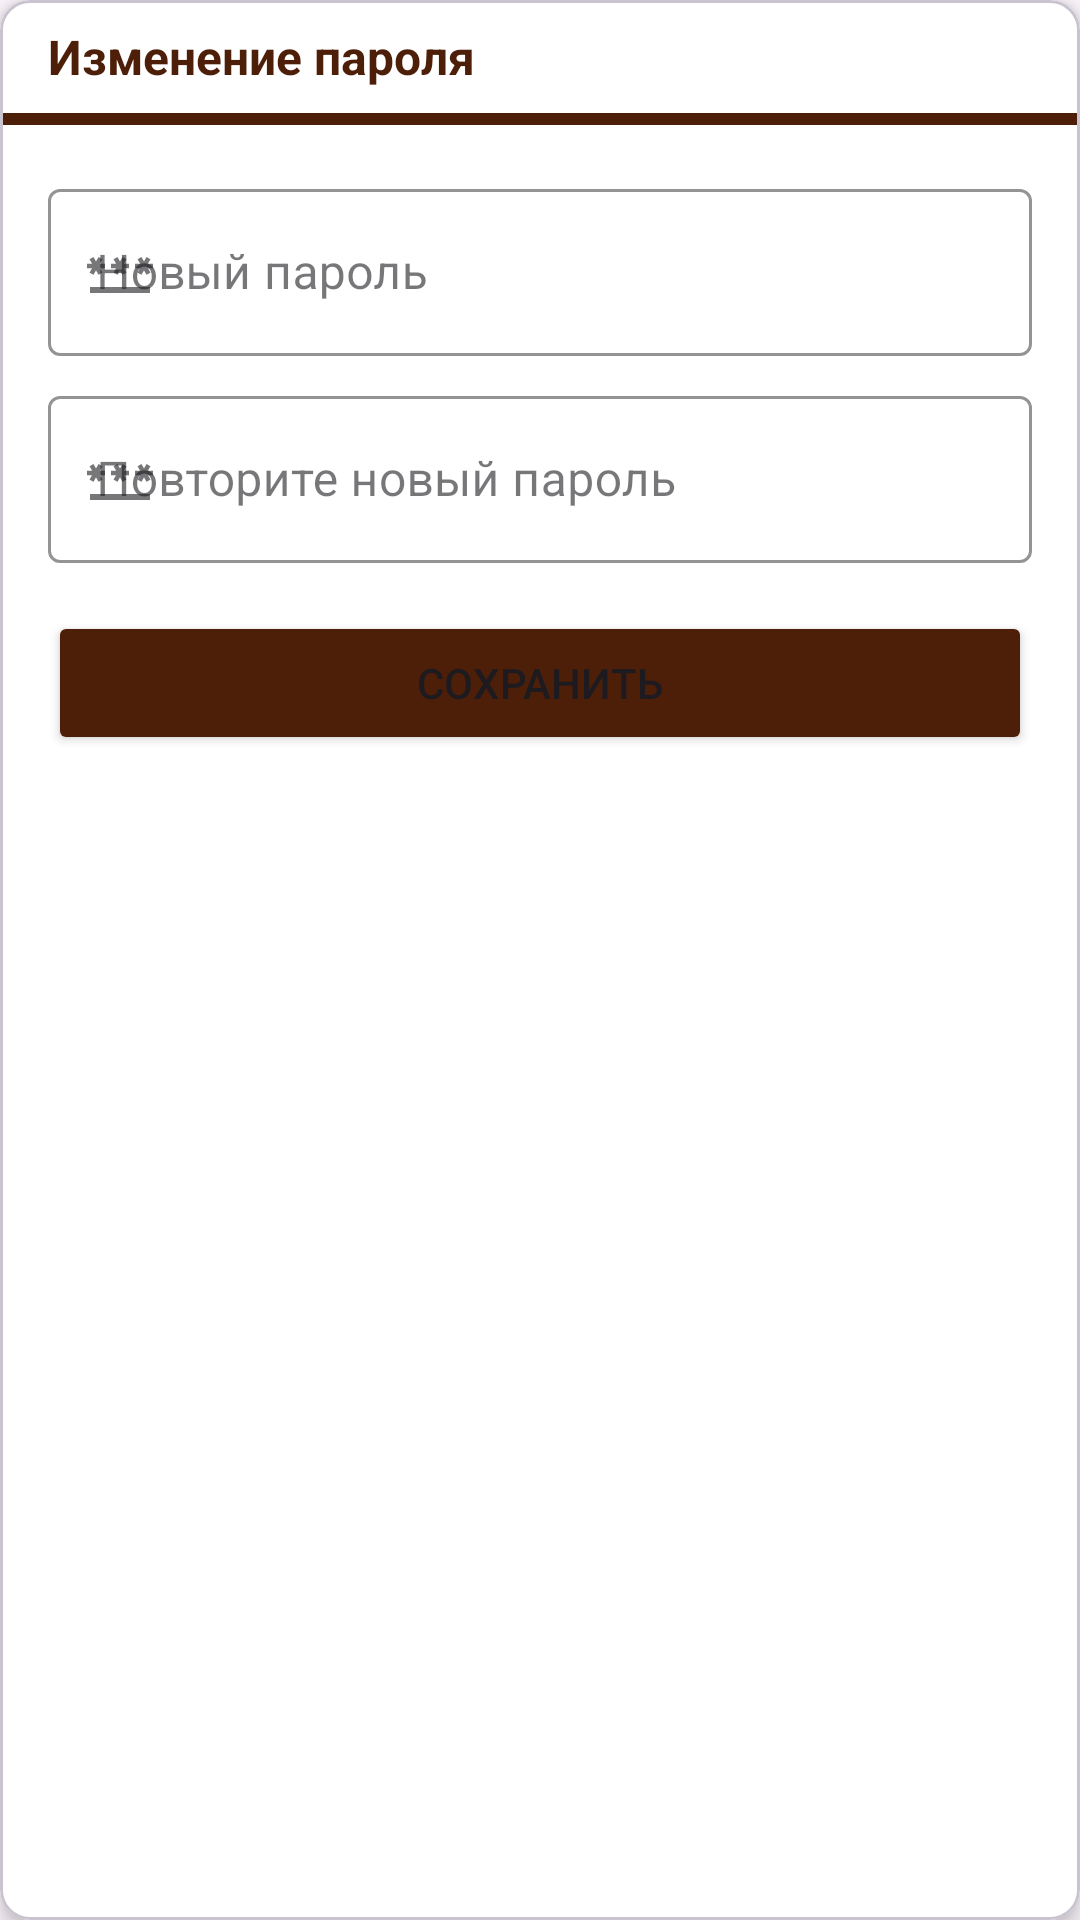

Write the Android layout XML for this screen, with the resource values it uses.
<!-- AndroidManifest.xml: application theme Theme.AslZar -->
<!-- res/layout/fragment_dialog_change_password_profile.xml -->
<?xml version="1.0" encoding="utf-8"?>
<com.google.android.material.card.MaterialCardView xmlns:android="http://schemas.android.com/apk/res/android"
    xmlns:app="http://schemas.android.com/apk/res-auto"
    xmlns:tools="http://schemas.android.com/tools"
    android:layout_width="match_parent"
    android:layout_height="wrap_content"
    app:cardBackgroundColor="@color/white"
    app:cardCornerRadius="10dp"
    app:cardElevation="4dp"
    tools:context=".ui.dialogs.ChangePasswordProfileFragmentDialog">

    <androidx.constraintlayout.widget.ConstraintLayout
        android:layout_width="match_parent"
        android:layout_height="wrap_content">

        <TextView
            android:id="@+id/textView7"
            android:layout_width="wrap_content"
            android:layout_height="wrap_content"
            android:layout_marginStart="16dp"
            android:layout_marginTop="8dp"
            android:text="Изменение пароля"
            android:textColor="@color/text_color_1"
            android:textSize="16sp"
            android:textStyle="bold"
            app:layout_constraintStart_toStartOf="parent"
            app:layout_constraintTop_toTopOf="parent" />

        <View
            android:id="@+id/divided_second"
            android:layout_width="0dp"
            android:layout_height="4dp"
            android:layout_marginTop="8dp"
            android:background="@color/primary_color_2"
            app:layout_constraintEnd_toEndOf="parent"
            app:layout_constraintStart_toStartOf="parent"
            app:layout_constraintTop_toBottomOf="@+id/textView7" />

        <com.google.android.material.textfield.TextInputLayout
            android:id="@+id/newPasswordChange"
            style="@style/Widget.MaterialComponents.TextInputLayout.OutlinedBox"
            android:layout_width="match_parent"
            android:layout_height="wrap_content"
            android:layout_marginStart="16dp"
            android:layout_marginTop="16dp"
            android:layout_marginEnd="16dp"
            android:hint="Новый пароль"
            app:boxBackgroundMode="outline"
            app:boxStrokeColor="@color/background_2"
            app:boxStrokeWidth="1dp"
            app:endIconMode="clear_text"
            app:hintTextColor="@color/text_color_1"
            app:layout_constraintEnd_toEndOf="parent"
            app:layout_constraintStart_toStartOf="parent"
            app:layout_constraintTop_toBottomOf="@+id/divided_second"
            app:startIconDrawable="@drawable/ic_password">

            <com.google.android.material.textfield.TextInputEditText
                android:id="@+id/editNewPasswordChange"
                android:layout_width="match_parent"
                android:layout_height="wrap_content"
                android:inputType="textPassword"
                android:digits="abcdefghijklmnopqrstuvwxyzABCDEFGHIJKLMNOPQRSTUVWXYZ1234567890" />
        </com.google.android.material.textfield.TextInputLayout>

        <com.google.android.material.textfield.TextInputLayout
            android:id="@+id/repeatNewPasswordChange"
            style="@style/Widget.MaterialComponents.TextInputLayout.OutlinedBox"
            android:layout_width="match_parent"
            android:layout_height="wrap_content"
            android:layout_marginStart="16dp"
            android:layout_marginTop="8dp"
            android:layout_marginEnd="16dp"
            android:hint="Повторите новый пароль"
            app:boxBackgroundMode="outline"
            app:boxStrokeColor="@color/background_2"
            app:boxStrokeWidth="1dp"
            app:endIconMode="clear_text"
            app:hintTextColor="@color/text_color_1"
            app:layout_constraintEnd_toEndOf="parent"
            app:layout_constraintStart_toStartOf="parent"
            app:layout_constraintTop_toBottomOf="@+id/newPasswordChange"
            app:startIconDrawable="@drawable/ic_password">

            <com.google.android.material.textfield.TextInputEditText
                android:id="@+id/editRepeatNewPasswordChange"
                android:layout_width="match_parent"
                android:layout_height="wrap_content"
                android:inputType="textPassword"
                android:digits="abcdefghijklmnopqrstuvwxyzABCDEFGHIJKLMNOPQRSTUVWXYZ1234567890" />
        </com.google.android.material.textfield.TextInputLayout>

        <TextView
            android:id="@+id/tvError"
            android:layout_width="wrap_content"
            android:layout_height="wrap_content"
            android:layout_marginStart="16dp"
            android:text="Пороль не совпадает"
            android:textColor="#D10909"
            android:textStyle="bold"
            android:visibility="gone"
            app:layout_constraintStart_toStartOf="parent"
            app:layout_constraintTop_toBottomOf="@+id/repeatNewPasswordChange" />


        <Button
            android:id="@+id/btnSaveChangeData"
            android:layout_width="0dp"
            android:layout_height="wrap_content"
            android:layout_marginStart="16dp"
            android:layout_marginTop="16dp"
            android:layout_marginEnd="16dp"
            android:layout_marginBottom="16dp"
            android:backgroundTint="@color/background_2"
            android:text="Сохранить"
            app:layout_constraintBottom_toBottomOf="parent"
            app:layout_constraintEnd_toEndOf="parent"
            app:layout_constraintStart_toStartOf="parent"
            app:layout_constraintTop_toBottomOf="@+id/tvError" />


    </androidx.constraintlayout.widget.ConstraintLayout>

</com.google.android.material.card.MaterialCardView>
<!-- resources referenced by this layout -->
<resources>
  <color name="background_2">@color/primary_color_2</color>
  <color name="primary_color_2">#4d1f08</color>
  <color name="text_color_1">@color/primary_color_2</color>
  <color name="white">#FFFFFFFF</color>
  <style name="Theme.AslZar" parent="Base.Theme.AslZar" />
  
      //for TabLayout
  <style name="Base.Theme.AslZar" parent="Theme.Material3.Light.NoActionBar">
          
          
          <item name="colorPrimary">@color/primary_color_1</item>
          <item name="colorPrimaryVariant">@color/primary_color_2</item>
          <item name="colorOnPrimary">@color/white</item>
  
          <item name="android:statusBarColor">@color/primary_color_1</item>
          <item name="android:windowLightStatusBar">true</item>
  
          <item name="alertDialogTheme">@style/DialogFragmentTheme</item>
          <item name="bottomSheetDialogTheme">@style/BottomSheetDialogTheme</item>
          
  
          <item name="chipStyle">@style/Widget.App.Chip</item>
  
      </style>
  <color name="primary_color_1">#fff1eb</color>
  <style name="DialogFragmentTheme" parent="ThemeOverlay.Material3.Dialog">
          <item name="android:alertDialogStyle">@style/DialogFragmentStyle</item>
          <item name="dialogCornerRadius">15dp</item>
          <item name="android:windowSoftInputMode">adjustResize</item>
          <item name="android:windowBackground">@android:color/transparent</item>
          <item name="android:windowContentOverlay">@null</item>
          <item name="android:windowNoTitle">true</item>
          <item name="android:windowIsFloating">true</item>
          <item name="android:backgroundDimEnabled">true</item>
          <item name="windowActionBar">false</item>
      </style>
  <style name="BottomSheetDialogTheme" parent="ThemeOverlay.Material3.BottomSheetDialog">
          <item name="bottomSheetStyle">@style/BottomSheetDialogStyle</item>
          <item name="android:windowSoftInputMode">adjustResize</item>
          <item name="android:windowBackground">@android:color/transparent</item>
          <item name="android:windowContentOverlay">@null</item>
          <item name="android:windowIsFloating">false</item>
          <item name="android:backgroundDimEnabled">true</item>
      </style>
  <style name="Widget.App.Chip" parent="Widget.Material3.Chip.Suggestion">
          <item name="chipIconTint">@color/background_3</item>
          <item name="chipBackgroundColor">@color/background_view_1</item>
          <item name="chipStrokeWidth">2dp</item>
          <item name="chipStrokeColor">@color/stroke_tint</item>
      </style>
  <style name="DialogFragmentStyle" parent="Theme.MaterialComponents.Light.Dialog.Alert">
          <item name="android:background">@drawable/shape_dialog_background</item>
      </style>
  <style name="BottomSheetDialogStyle" parent="Widget.MaterialComponents.BottomSheet">
          <item name="android:background">@drawable/shape_bottom_sheet_background</item>
      </style>
  <color name="background_3">#e4d1c9</color>
  <color name="background_view_1">@color/primary_color_1</color>
  <!-- drawable shape_bottom_sheet_background (drawable) -->
  <?xml version="1.0" encoding="utf-8"?>
  <shape xmlns:android="http://schemas.android.com/apk/res/android"
      android:layout_width="match_parent"
      android:layout_height="match_parent"
      android:shape="rectangle">
  
      <corners
          android:topLeftRadius="20dp"
          android:topRightRadius="20dp" />
      <solid android:color="@color/white" />
  
  </shape>
</resources>
